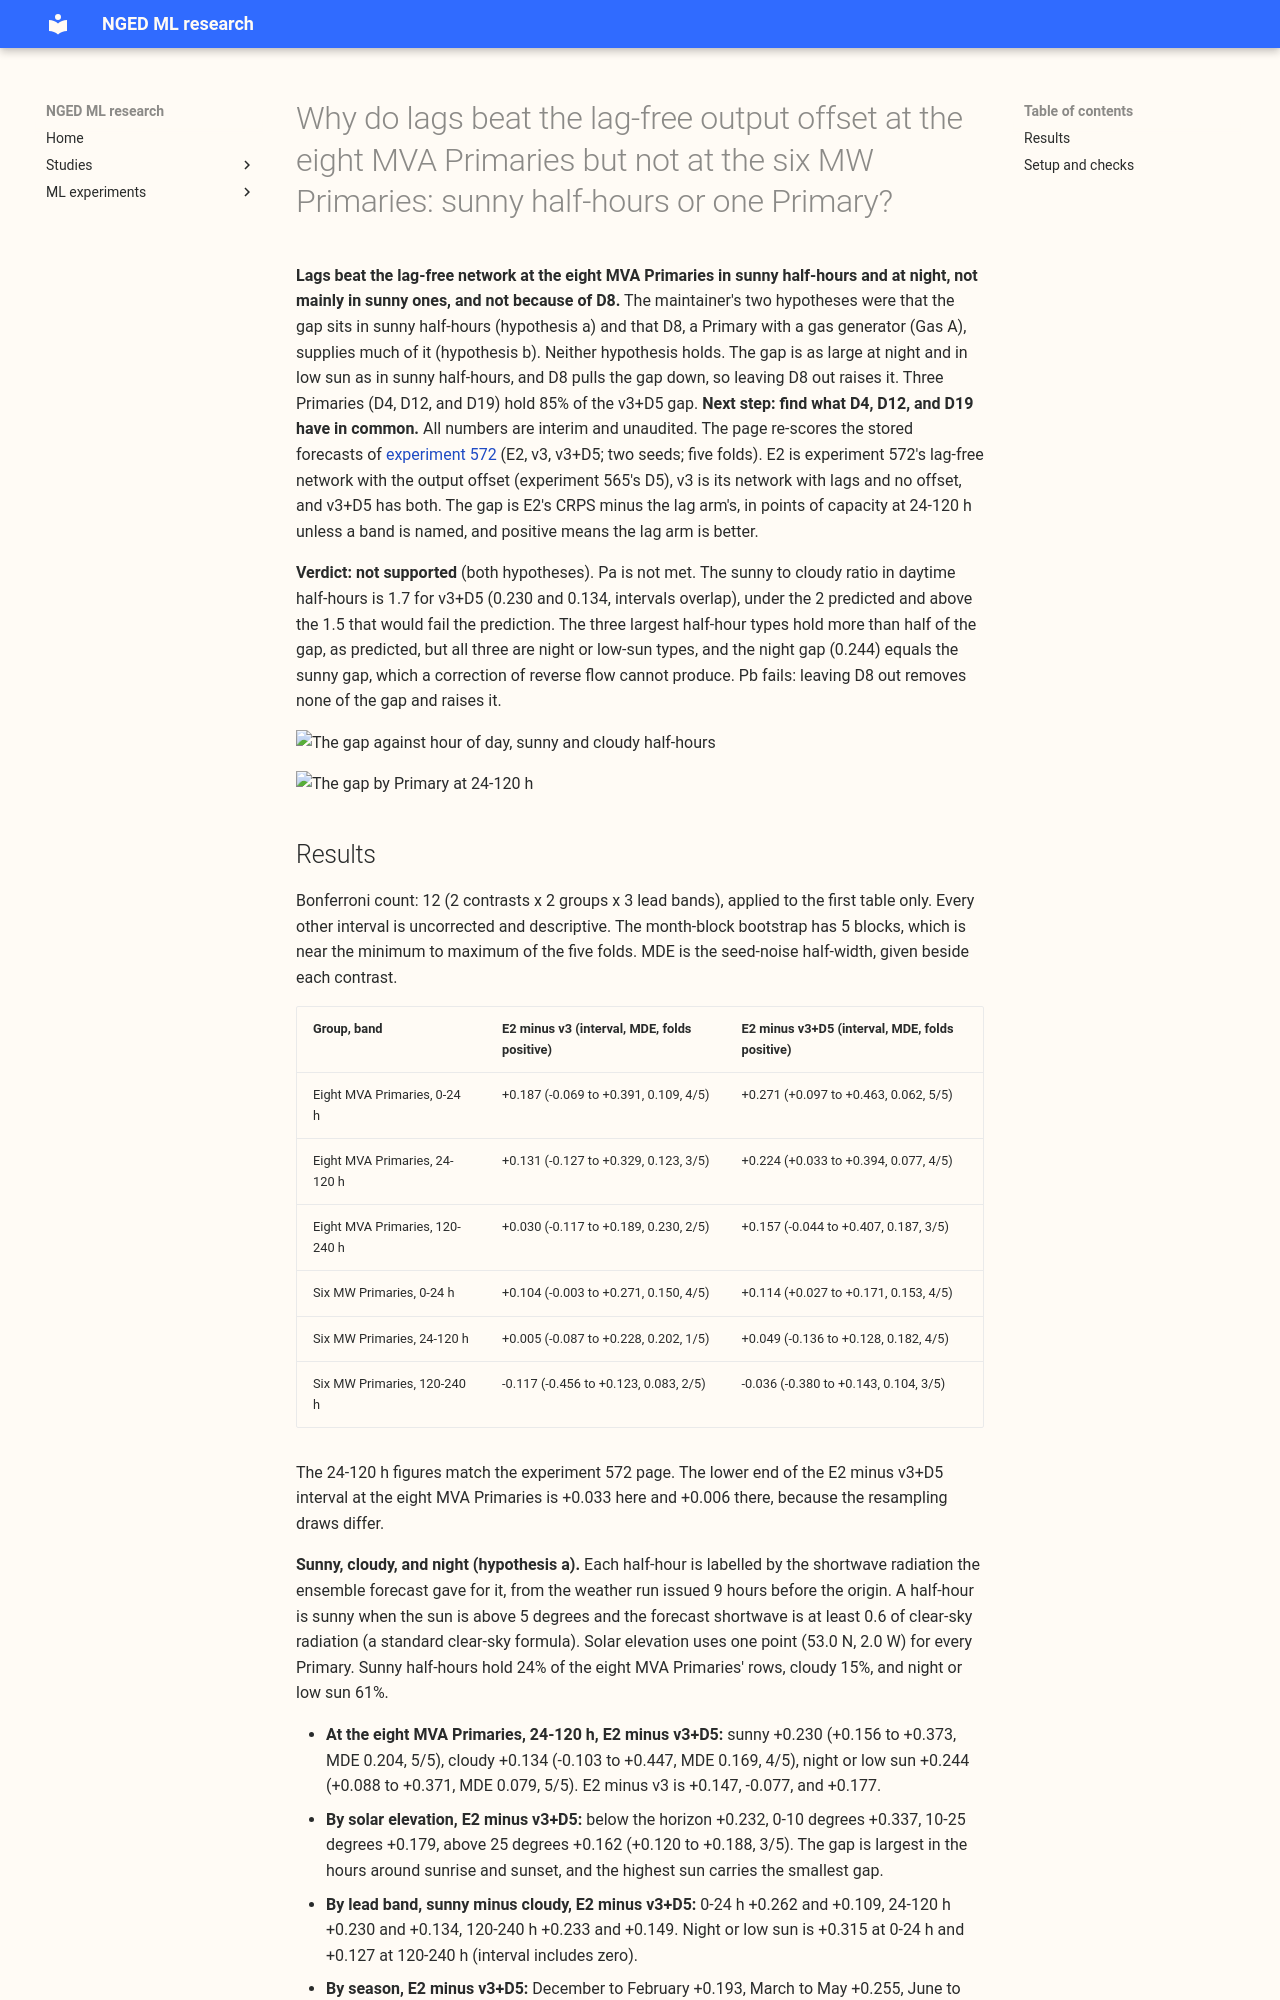

repository: openclimatefix/nged-ml-research · page: ml-experiments/00576-lag-gap-by-half-hour-type-eight-mva-and-six-mw-primaries/result/index.html · generator: mkdocs

---
id: "00576"
slug: lag-gap-by-half-hour-type-eight-mva-and-six-mw-primaries
title: >-
  Why do lags beat the lag-free output offset at the eight MVA Primaries but not at the six MW
  Primaries: sunny half-hours or one Primary?
theme: lagged-power-and-error-correction
also_relevant_to: []
status: finished
kind: other
protocol: demand-v2
size: >-
  simple. Stored: one small score table in the private data folder, nothing else. One defensible
  design: a re-score of experiment 572's stored forecasts, with no new fit and no new data. Callers:
  the code imports experiment 572's scoring module and experiment 565's helpers (named by
  search). Serving path and degradation rule: not touched (this repository holds none).
hypothesis: >-
  (a) Lags correct the lag-free network's poor modelling of reverse flow at sunny half-hours at the
  eight MVA Primaries, so the CRPS gap (E2 minus v3 and E2 minus v3+D5) concentrates in sunny
  half-hours. (b) Much of the gap at the eight MVA Primaries comes from one Primary, D8, which
  has a gas generator.
prediction: >-
  Written before any scoring. Pa: at the eight MVA Primaries at 24-120 h, the gap per half-hour is
  at least twice as large in sunny daytime half-hours as in cloudy daytime half-hours, and the
  three largest half-hour types hold more than half of the total gap (fails if the ratio is below
  1.5). Pb: leaving D8 out removes at least 40% of the E2 minus v3+D5 gap at the eight MVA Primaries
  (fails if it removes less than 20%). At the six MW Primaries the gap is near zero in every
  half-hour type.
decision_rule: >-
  A gap counts when its Bonferroni month-block interval (5 blocks, near the minimum to maximum of
  the five folds) excludes zero. Bonferroni count 12: 2 contrasts (E2 minus v3, E2 minus v3+D5) x 2
  groups x 3 lead bands, on all rows. Every table by half-hour type, Primary, hour of day, or season
  is descriptive, with its own uncorrected interval and the minimum detectable effect beside it.
  This is an explanation of an existing result, so no porting threshold applies.
benchmark: >-
  E2 (experiment 565's D5, stored), v3 and v3+D5 (experiment 572, stored), M0 report-only.
row_set_id: experiment_470_intersection_v1
metric: >-
  CRPS in points of effective capacity; gap = first arm minus second, positive means the first arm
  is worse.
verdict: not supported
best_arm: >-
  Not applicable (a re-score of stored forecasts). The E2 minus v3+D5 gap at the eight MVA
  Primaries at 24-120 h is 0.224 (night or low sun 0.244, sunny 0.230, cloudy 0.134).
headline: >-
  At the eight MVA Primaries the lag gap is as large at night and in low sun (0.244) as in sunny
  half-hours (0.230), and leaving D8 out raises it from 0.224 to 0.289, so neither hypothesis holds.
lessons: >-
  Three Primaries (D4, D12, and D19) hold 85% of the v3+D5 gap and 37.5% of the rows. At the six MW
  Primaries the gap is near zero overall and largest in sunny half-hours (0.133 for v3+D5, five of
  five folds), but the minimum detectable effect (0.336) exceeds it, so that is a lead only.
take_home_message: >-
  Lags do not help the eight MVA Primaries by correcting reverse flow in sunny half-hours: the gain is
  as large at night. The gain also does not come from D8, which goes the other way. It comes from three
  Primaries (D4, D12, and D19), so the next step is to find what those three have in common.
advice:
  - >-
    Look for what D4, D12, and D19 have in common (they hold 85% of the v3+D5 gap) before building
    a day-time or solar correction for the lag-free network (Primary table, Results).
  - >-
    Do not read D8 as the reason lags win at the eight MVA Primaries: v3+D5 is behind E2 there
    (-0.230, interval includes zero), and leaving D8 out raises the gap to 0.289 (Results).
  - >-
    Score a lag-free arm against a lag arm separately in sunny and cloudy half-hours at the six MW
    Primaries, where the gap is largest in sunny half-hours but below the minimum detectable
    effect (Results).
production_status: not-for-production
adopted_in: none
---
**Lags beat the lag-free network at the eight MVA Primaries in sunny half-hours and at night, not
mainly in sunny ones, and not because of D8.** The maintainer's two hypotheses were that the gap
sits in sunny half-hours (hypothesis a) and that D8, a Primary with a gas generator (Gas A),
supplies much of it (hypothesis b). Neither hypothesis holds. The gap is as large at night and in
low sun as in sunny half-hours, and D8 pulls the gap down, so leaving D8 out raises it. Three
Primaries (D4, D12, and D19) hold 85% of the v3+D5 gap. **Next step: find what D4, D12, and D19 have
in common.** All numbers are interim and unaudited. The page re-scores the stored forecasts of
[experiment 572](../00572-two-offset-part-1-lags-versus-the-slow-output-offset/result.md) (E2, v3,
v3+D5; two seeds; five folds). E2 is experiment 572's lag-free network with the output offset
(experiment 565's D5), v3 is its network with lags and no offset, and v3+D5 has both. The gap is
E2's CRPS minus the lag arm's, in points of capacity at 24-120 h unless a band is named, and
positive means the lag arm is better.

**Verdict: not supported** (both hypotheses). Pa is not met. The sunny to cloudy ratio in daytime
half-hours is 1.7 for v3+D5 (0.230 and 0.134, intervals overlap), under the 2 predicted and above
the 1.5 that would fail the prediction. The three largest half-hour types hold more than half of the
gap, as predicted, but all three are night or low-sun types, and the night gap (0.244) equals the
sunny gap, which a correction of reverse flow cannot produce. Pb fails: leaving D8 out removes none
of the gap and raises it.

![The gap against hour of day, sunny and cloudy half-hours](gap_by_hour_sunny_cloudy.svg)

![The gap by Primary at 24-120 h](gap_by_primary.svg)
